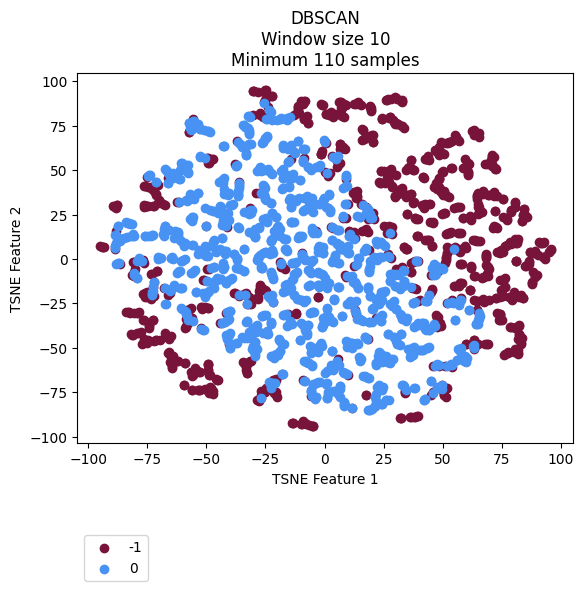

The table this chart was drawn from, first rows:
vehicle, ride, cluster, TSNE_f1, TSNE_f2
Vehicle_1, events_4595074, -1, 35.11, 50.94
Vehicle_1, events_4596154, -1, 37.64, 50.17
Vehicle_1, events_4613800, -1, 34.44, 49.91
Vehicle_1, events_4615977, -1, 41.79, 46.15
Vehicle_1, events_4617067, -1, 47.68, 61
Vehicle_1, events_4635057, -1, 62.67, 72.18
Vehicle_1, events_4635736, -1, 27.95, 48.44
Vehicle_1, events_4636811, -1, 48.35, 59.05
Vehicle_1, events_4637203, -1, 46.12, 40.51
Vehicle_1, events_4637536, -1, 27.84, 49.78
Vehicle_1, events_4653595, -1, 46.86, 61.28
Vehicle_1, events_4654690, -1, 29.86, 34.63
Vehicle_1, events_4656079, -1, 42.64, 56.47
Vehicle_1, events_4656440, 0, 6.65, -77.31
Vehicle_1, events_4673501, -1, 47.3, 41.32
Vehicle_1, events_4674841, -1, 55.48, 68.74
Vehicle_1, events_4675138, -1, 35.61, 51.89
Vehicle_1, events_4695799, -1, 34.58, 35.96
Vehicle_1, events_4697405, -1, 30.74, 38.89
Vehicle_1, events_4697940, -1, 49.34, 65.91
Vehicle_1, events_4698272, -1, 56.39, 67.04
Vehicle_1, events_4718376, -1, 52.79, 65.66
Vehicle_1, events_4722712, -1, 27.3, 43.31
Vehicle_1, events_4744452, -1, 29.87, 35.27
Vehicle_1, events_4765946, -1, 27.52, 48.41
Vehicle_1, events_4768346, 0, -6.072, -14.48
Vehicle_1, events_4769562, -1, 28.99, 47.59
Vehicle_1, events_4770262, -1, 26.22, 45.53
Vehicle_1, events_4792086, -1, 31.1, 36.84
Vehicle_1, events_4793264, -1, 43.62, 57.72
Vehicle_1, events_4793684, -1, 63.37, 72.82
Vehicle_1, events_4810071, -1, 26.4, 44.94
Vehicle_1, events_4811705, -1, 31.67, 37.81
Vehicle_1, events_4813043, -1, 23.82, 49.5
Vehicle_1, events_4853176, -1, 62.19, 72.17
Vehicle_1, events_4856335, -1, -71.38, 36.29
Vehicle_1, events_4857010, -1, 29.73, 35.3
Vehicle_1, events_4858154, -1, 47.75, 60.33
Vehicle_1, events_4858835, -1, 44.33, 55.51
Vehicle_1, events_4878783, -1, 33.54, 36.83
Vehicle_1, events_4883779, -1, 47.25, 41.65
Vehicle_1, events_4885327, -1, 53.89, -23.23
Vehicle_1, events_4885992, -1, -71.34, 36.17
Vehicle_1, events_4886235, -1, 23.97, 49.51
Vehicle_1, events_4886994, 0, -59.13, -0.05725
Vehicle_1, events_4913081, -1, 35.34, 51.03
Vehicle_1, events_4914311, -1, 47.82, 40.17
Vehicle_1, events_4914734, -1, 48.97, 39.21
Vehicle_1, events_4915035, -1, 57.84, -21.98
Vehicle_1, events_4939965, -1, 35.13, 36.14
Vehicle_1, events_4941555, -1, 43.01, 56.3
Vehicle_1, events_4941998, -1, 55.3, 69.8
Vehicle_1, events_4942202, -1, 51.52, 65.27
Vehicle_1, events_4942422, -1, 64.79, 70.38
Vehicle_1, events_4964829, -1, 37.5, 50.23
Vehicle_1, events_4967282, -1, 64.6, 33.76
Vehicle_1, events_4967949, -1, 42.17, 29.35
Vehicle_1, events_4989537, -1, 36.46, 55.52
Vehicle_1, events_4991921, -1, 31.82, 38
Vehicle_1, events_4993778, 0, 38.42, -24.15
... 2,111 more rows
